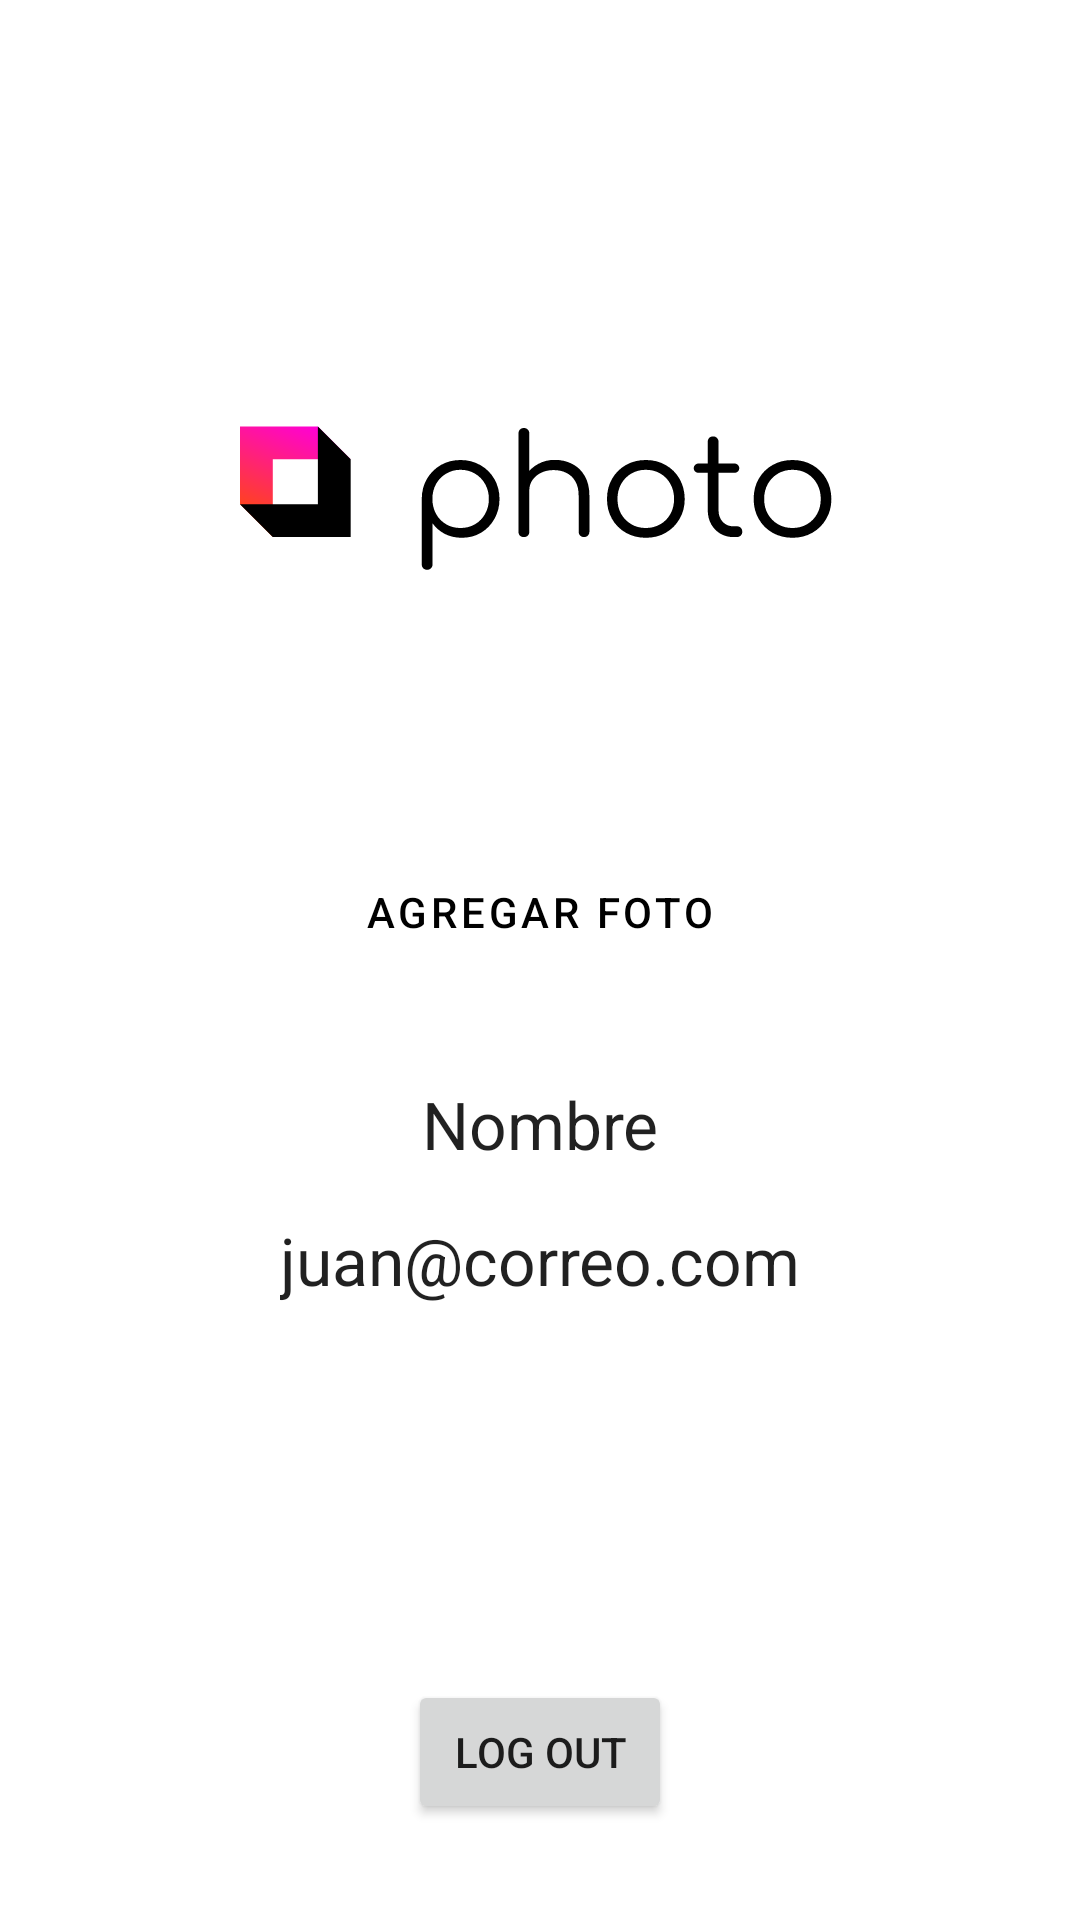

Layout XML and referenced resources for this Android screen:
<!-- AndroidManifest.xml: application theme Theme.Photo -->
<!-- res/layout/fragment_dashboard.xml -->
<?xml version="1.0" encoding="utf-8"?>
<androidx.constraintlayout.widget.ConstraintLayout xmlns:android="http://schemas.android.com/apk/res/android"
    xmlns:app="http://schemas.android.com/apk/res-auto"
    xmlns:tools="http://schemas.android.com/tools"
    android:layout_width="match_parent"
    android:layout_height="match_parent"
    tools:context=".ui.dashboard.DashboardFragment">

    <TextView
        android:id="@+id/text_dashboard"
        android:layout_width="match_parent"
        android:layout_height="wrap_content"
        android:layout_marginStart="8dp"
        android:layout_marginTop="8dp"
        android:layout_marginEnd="8dp"
        android:textAlignment="center"
        android:textSize="20sp"
        app:layout_constraintBottom_toBottomOf="parent"
        app:layout_constraintEnd_toEndOf="parent"
        app:layout_constraintStart_toStartOf="parent"
        app:layout_constraintTop_toTopOf="parent" />

    <Button
        android:id="@+id/botonLogout"
        android:layout_width="wrap_content"
        android:layout_height="wrap_content"
        android:layout_marginBottom="32dp"
        android:text="@string/logout"
        app:layout_constraintBottom_toBottomOf="parent"
        app:layout_constraintEnd_toEndOf="parent"
        app:layout_constraintStart_toStartOf="parent" />

    <ImageView
        android:id="@+id/photoPerfil"
        android:layout_width="200dp"
        android:layout_height="200dp"
        android:layout_marginTop="64dp"
        app:layout_constraintEnd_toEndOf="parent"
        app:layout_constraintStart_toStartOf="parent"
        app:layout_constraintTop_toTopOf="parent"
        app:srcCompat="@drawable/ic_group"
        tools:src="@tools:sample/avatars" />

    <TextView
        android:id="@+id/nombrePerfil"
        android:layout_width="wrap_content"
        android:layout_height="wrap_content"
        android:layout_marginTop="32dp"
        android:text="@string/nombre"
        android:textAppearance="@style/TextAppearance.AppCompat.Large"
        app:layout_constraintEnd_toEndOf="parent"
        app:layout_constraintStart_toStartOf="parent"
        app:layout_constraintTop_toBottomOf="@+id/agregarFotoBoton" />

    <TextView
        android:id="@+id/correoPerfil"
        android:layout_width="wrap_content"
        android:layout_height="wrap_content"
        android:layout_marginTop="16dp"
        android:text="@string/emailEjemplo"
        android:textAppearance="@style/TextAppearance.AppCompat.Large"
        app:layout_constraintEnd_toEndOf="parent"
        app:layout_constraintHorizontal_bias="0.501"
        app:layout_constraintStart_toStartOf="parent"
        app:layout_constraintTop_toBottomOf="@+id/nombrePerfil" />

    <Button
        android:id="@+id/agregarFotoBoton"
        style="@style/Widget.MaterialComponents.Button.TextButton"
        android:layout_width="wrap_content"
        android:layout_height="wrap_content"
        android:layout_marginTop="16dp"
        android:text="@string/agregarFoto"
        app:layout_constraintEnd_toEndOf="parent"
        app:layout_constraintStart_toStartOf="parent"
        app:layout_constraintTop_toBottomOf="@+id/photoPerfil" />
</androidx.constraintlayout.widget.ConstraintLayout>
<!-- resources referenced by this layout -->
<resources>
  <!-- drawable ic_group: vector/xml drawable (drawable, 6682 chars, omitted) -->
  <string name="agregarFoto">Agregar Foto</string>
  <string name="emailEjemplo">juan@correo.com</string>
  <string name="logout">Log out</string>
  <string name="nombre">Nombre</string>
  <style name="Theme.Photo" parent="Theme.MaterialComponents.DayNight.DarkActionBar">
          
          <item name="colorPrimary">@color/black</item>
          <item name="colorPrimaryVariant">@color/black</item>
          <item name="colorOnPrimary">@color/white</item>
          
          <item name="colorSecondary">@color/black</item>
          <item name="colorSecondaryVariant">@color/black</item>
          <item name="colorOnSecondary">@color/white</item>
          
          <item name="android:statusBarColor" tools:targetApi="l">?attr/colorPrimaryVariant</item>
          
      </style>
  <!-- not gathered from this repository: default colours our renderer supplied (Android Studio template values) -->
  <color name="black">#FF000000</color>
  <color name="white">#FFFFFFFF</color>
</resources>
